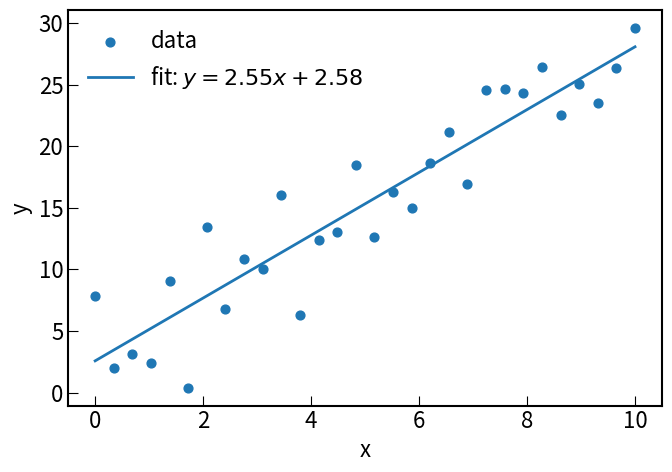

Generate this figure with matplotlib:
import numpy as np
import matplotlib.pyplot as plt
from scipy.optimize import curve_fit
import matplotlib as mpl

# ROOT-ish style
mpl.rcParams.update({
    "figure.figsize": (7,5),
    "font.size": 16,
    "axes.linewidth": 1.5,
    "xtick.direction": "in",
    "ytick.direction": "in",
    "xtick.major.size": 7,
    "ytick.major.size": 7,
    "legend.frameon": False,
})


# Example data
np.random.seed(1)

x = np.linspace(0,10,30)
y = 2.5*x + 3 + np.random.normal(0,3,len(x))


# Define fit function
def linear(x, a, b):
    return a*x + b


# Fit
params, covariance = curve_fit(linear, x, y)

a, b = params
errors = np.sqrt(np.diag(covariance))


# Plot data
plt.scatter(
    x,
    y,
    s=40,
    label="data"
)


# Plot fit
xfit = np.linspace(min(x), max(x), 200)

plt.plot(
    xfit,
    linear(xfit,a,b),
    linewidth=2,
    label=rf"fit: $y={a:.2f}x+{b:.2f}$"
)


plt.xlabel("x")
plt.ylabel("y")

plt.legend()

plt.tight_layout()
plt.show()
